10-way image classification set "data" from GitHub (pedrohenriquebraga/object-detection-project); label vocabulary: car, cars, cat, cats, chair, chairs, dog, dogs, door, doors.

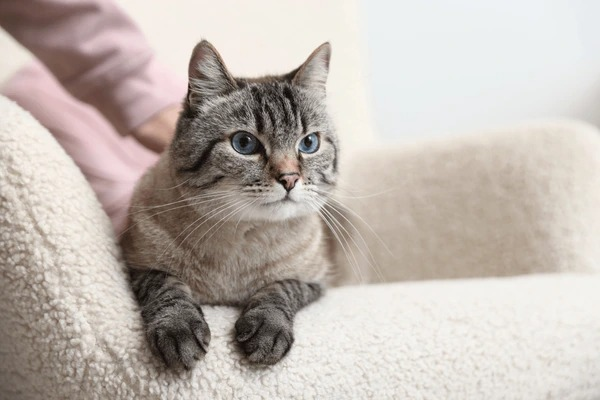
Label: cat

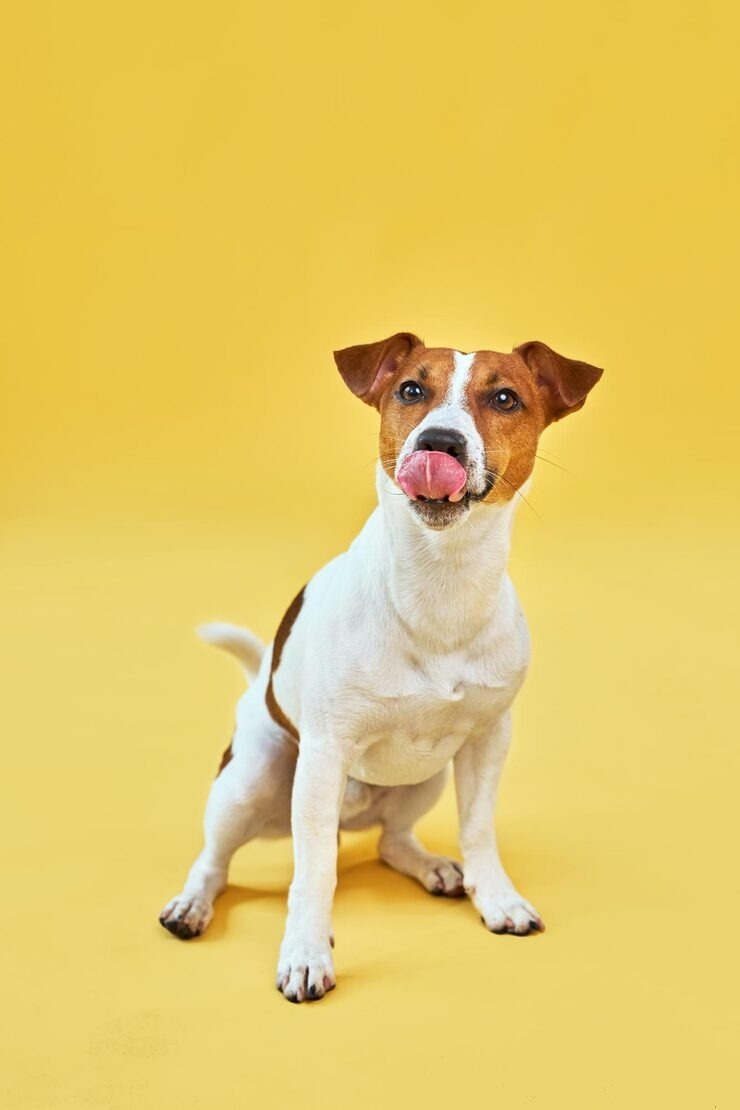
Label: dogs

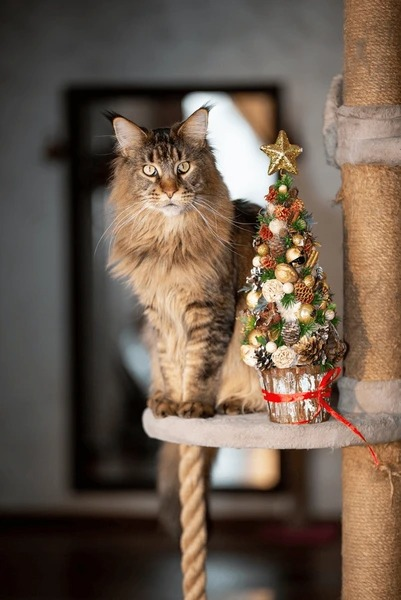
Label: cats

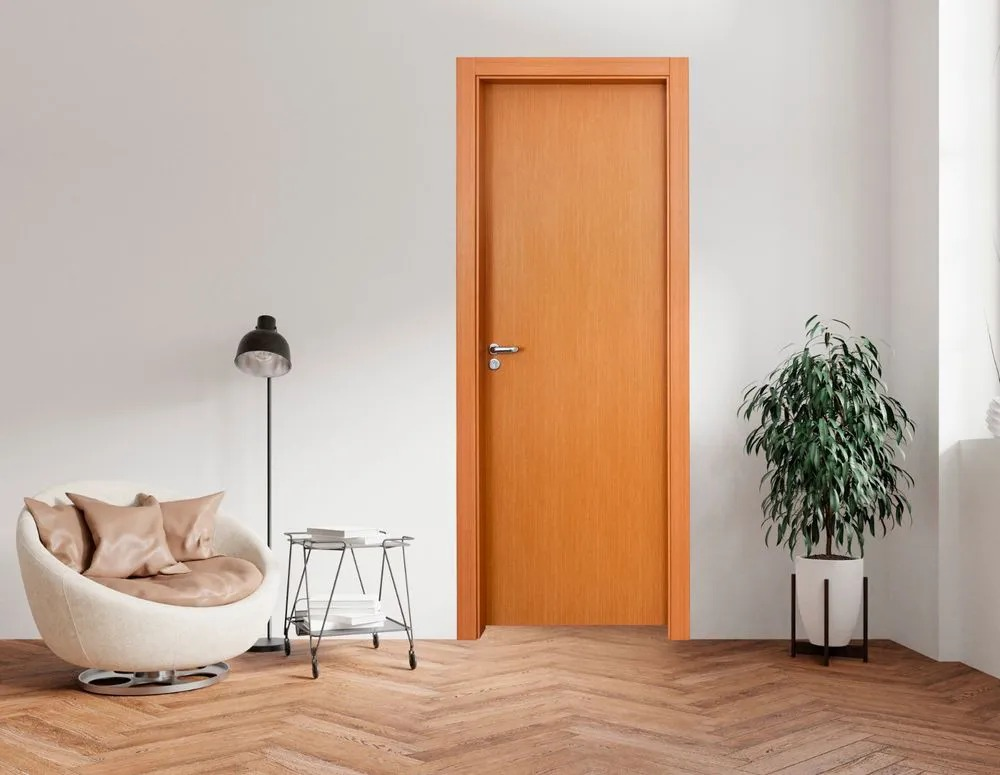
Label: doors

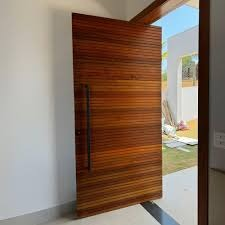
Label: door

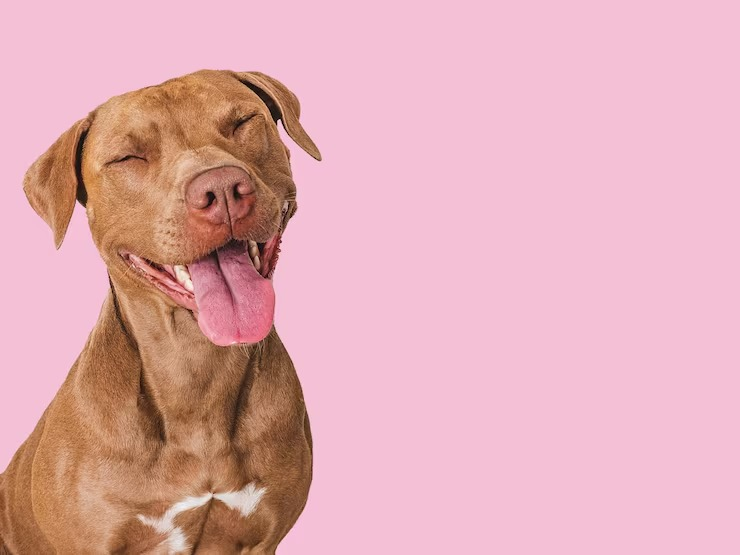
Label: dog
